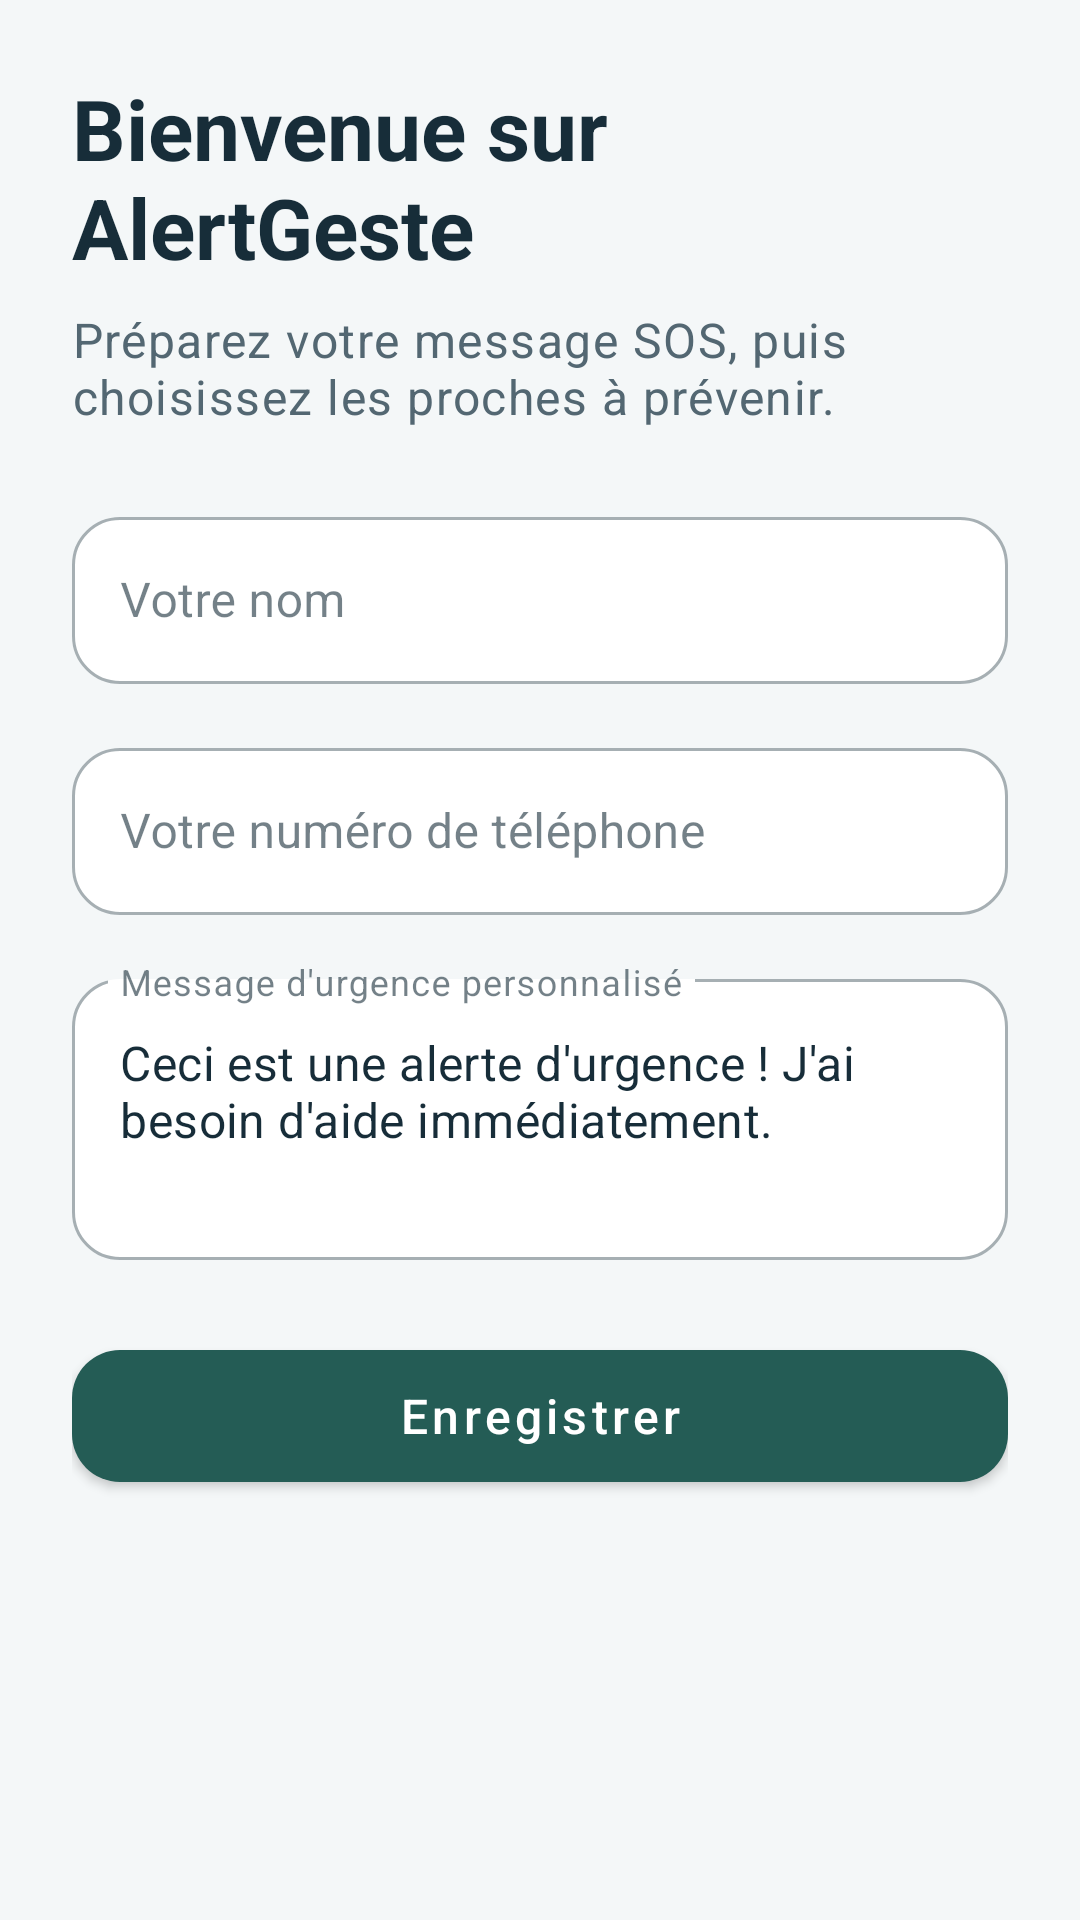

Here is an Android app screen rendered from its layout file. Give the layout XML and the strings, colors and styles it references.
<!-- AndroidManifest.xml: application theme Theme.AlertGeste -->
<!-- res/layout/fragment_register.xml -->
<?xml version="1.0" encoding="utf-8"?>
<ScrollView xmlns:android="http://schemas.android.com/apk/res/android" xmlns:app="http://schemas.android.com/apk/res-auto"
    android:layout_width="match_parent" android:layout_height="match_parent" android:fillViewport="true">
    <LinearLayout android:layout_width="match_parent" android:layout_height="wrap_content" android:orientation="vertical" android:padding="24dp">
        <TextView android:id="@+id/title" android:layout_width="match_parent" android:layout_height="wrap_content"
            android:text="@string/register_heading" android:textAppearance="@style/TextAppearance.AlertGeste.Title" android:accessibilityHeading="true" />
        <TextView android:layout_width="match_parent" android:layout_height="wrap_content" android:layout_marginTop="8dp"
            android:text="@string/register_intro" android:textAppearance="@style/TextAppearance.AlertGeste.Body" />
        <com.google.android.material.textfield.TextInputLayout android:id="@+id/layout_nom"
            android:layout_width="match_parent" android:layout_height="wrap_content" android:layout_marginTop="24dp"
            android:hint="@string/votre_nom" app:boxBackgroundColor="@color/colorSurface">
            <com.google.android.material.textfield.TextInputEditText android:id="@+id/et_nom"
                android:layout_width="match_parent" android:layout_height="wrap_content" android:inputType="textPersonName"
                android:maxLines="1" />
        </com.google.android.material.textfield.TextInputLayout>
        <com.google.android.material.textfield.TextInputLayout android:id="@+id/layout_tel"
            android:layout_width="match_parent" android:layout_height="wrap_content" android:layout_marginTop="16dp"
            android:hint="@string/votre_telephone" app:boxBackgroundColor="@color/colorSurface">
            <com.google.android.material.textfield.TextInputEditText android:id="@+id/et_tel"
                android:layout_width="match_parent" android:layout_height="wrap_content" android:inputType="phone"
                android:maxLines="1" />
        </com.google.android.material.textfield.TextInputLayout>
        <com.google.android.material.textfield.TextInputLayout android:id="@+id/layout_message"
            android:layout_width="match_parent" android:layout_height="wrap_content" android:layout_marginTop="16dp"
            android:hint="@string/message_alerte" app:boxBackgroundColor="@color/colorSurface">
            <com.google.android.material.textfield.TextInputEditText android:id="@+id/et_message"
                android:layout_width="match_parent" android:layout_height="wrap_content" android:inputType="textMultiLine"
                android:minLines="3" android:gravity="top" android:text="@string/message_par_defaut" />
        </com.google.android.material.textfield.TextInputLayout>
        <com.google.android.material.button.MaterialButton android:id="@+id/btn_save"
            android:layout_width="match_parent" android:layout_height="wrap_content" android:layout_marginTop="24dp" android:text="@string/enregistrer" />

    </LinearLayout>
</ScrollView>
<!-- resources referenced by this layout -->
<resources>
  <color name="colorSurface">#FFFFFF</color>
  <string name="enregistrer">Enregistrer</string>
  <string name="message_alerte">Message d\'urgence personnalisé</string>
  <string name="message_par_defaut">Ceci est une alerte d\'urgence ! J\'ai besoin d\'aide immédiatement.</string>
  <string name="register_heading">Bienvenue sur AlertGeste</string>
  <string name="register_intro">Préparez votre message SOS, puis choisissez les proches à prévenir.</string>
  <string name="votre_nom">Votre nom</string>
  <string name="votre_telephone">Votre numéro de téléphone</string>
  <style name="TextAppearance.AlertGeste.Body" parent="TextAppearance.MaterialComponents.Body1">
          <item name="android:textColor">@color/colorTextSecondary</item>
          <item name="android:textSize">16sp</item>
          <item name="android:lineSpacingExtra">4dp</item>
      </style>
  <style name="TextAppearance.AlertGeste.Title" parent="TextAppearance.MaterialComponents.Headline5">
          <item name="android:textColor">@color/colorText</item>
          <item name="android:textStyle">bold</item>
          <item name="android:textSize">28sp</item>
      </style>
  <style name="Theme.AlertGeste" parent="Theme.MaterialComponents.DayNight.NoActionBar">
          <item name="colorPrimary">@color/colorPrimary</item>
          <item name="colorPrimaryVariant">@color/colorPrimary</item>
          <item name="colorOnPrimary">@color/colorOnPrimary</item>
          <item name="colorSecondary">@color/colorSecondary</item>
          <item name="colorOnSecondary">@color/colorOnPrimary</item>
          <item name="colorSurface">@color/colorSurface</item>
          <item name="colorOnSurface">@color/colorText</item>
          <item name="colorError">@color/colorDanger</item>
          <item name="android:colorBackground">@color/colorBackground</item>
          <item name="android:windowBackground">@color/colorBackground</item>
          <item name="android:textColorPrimary">@color/colorText</item>
          <item name="android:textColorSecondary">@color/colorTextSecondary</item>
          <item name="android:statusBarColor">@color/colorBackground</item>
          <item name="android:navigationBarColor">@color/colorBackground</item>
          <item name="materialButtonStyle">@style/Widget.AlertGeste.Button</item>
          <item name="materialCardViewStyle">@style/Widget.AlertGeste.Card</item>
          <item name="textInputStyle">@style/Widget.MaterialComponents.TextInputLayout.OutlinedBox</item>
          <item name="shapeAppearanceSmallComponent">@style/ShapeAppearance.AlertGeste</item>
      </style>
  <color name="colorTextSecondary">#536772</color>
  <color name="colorText">#172D39</color>
  <color name="colorPrimary">#245C55</color>
  <color name="colorOnPrimary">#FFFFFF</color>
  <color name="colorSecondary">#245C55</color>
  <color name="colorDanger">#B42336</color>
  <color name="colorBackground">#F4F7F8</color>
  <style name="Widget.AlertGeste.Button" parent="Widget.MaterialComponents.Button">
          <item name="android:minHeight">56dp</item>
          <item name="android:textAllCaps">false</item>
          <item name="android:textSize">16sp</item>
          <item name="cornerRadius">16dp</item>
      </style>
  <style name="Widget.AlertGeste.Card" parent="Widget.MaterialComponents.CardView">
          <item name="cardCornerRadius">20dp</item>
          <item name="cardElevation">0dp</item>
          <item name="cardBackgroundColor">@color/colorSurface</item>
          <item name="strokeColor">@color/colorOutline</item>
          <item name="strokeWidth">1dp</item>
      </style>
  <style name="ShapeAppearance.AlertGeste" parent="ShapeAppearance.MaterialComponents.SmallComponent">
          <item name="cornerSize">16dp</item>
      </style>
  <color name="colorOutline">#C5D5D8</color>
</resources>
